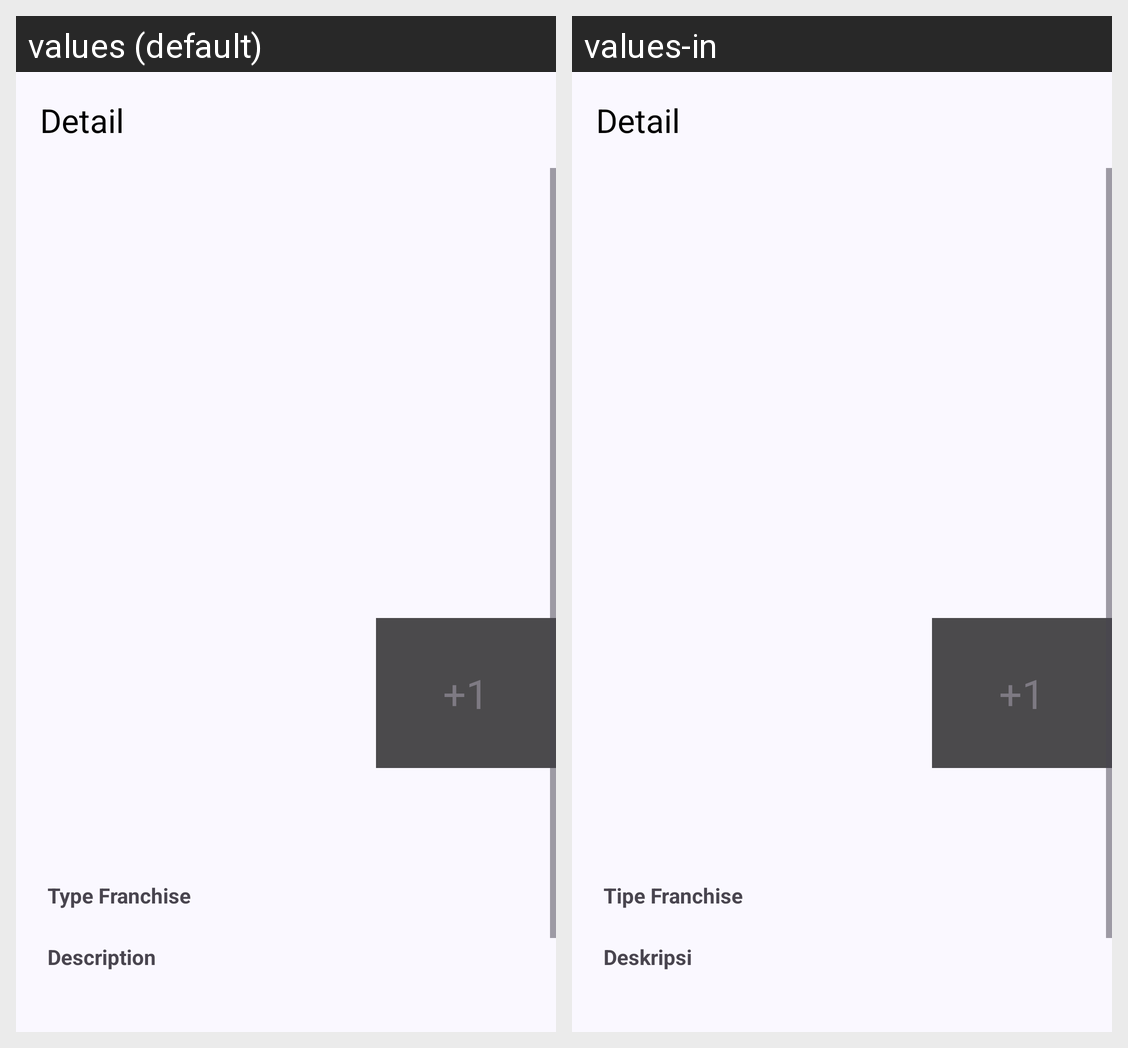

Locale-by-locale string values for the Android screen shown in this grid:
Android screen res/layout/activity_detail.xml rendered under 2 locales, left to right: values (default), values-in. Device: Nexus 5 (rendered at 1080×1920; each locale shown at half size, 540×960, under a caption strip naming it); theme Theme.Franchiso.
Strings drawn on this screen, with the default value and each locale's value (text and hints the layout hard-codes, and strings that could not be matched under every locale, appear in the picture but are not listed):

_1
  values: +1
  values-in: +1

type_franchise
  values: Type Franchise
  values-in: Tipe Franchise

description
  values: Description
  values-in: Deskripsi
